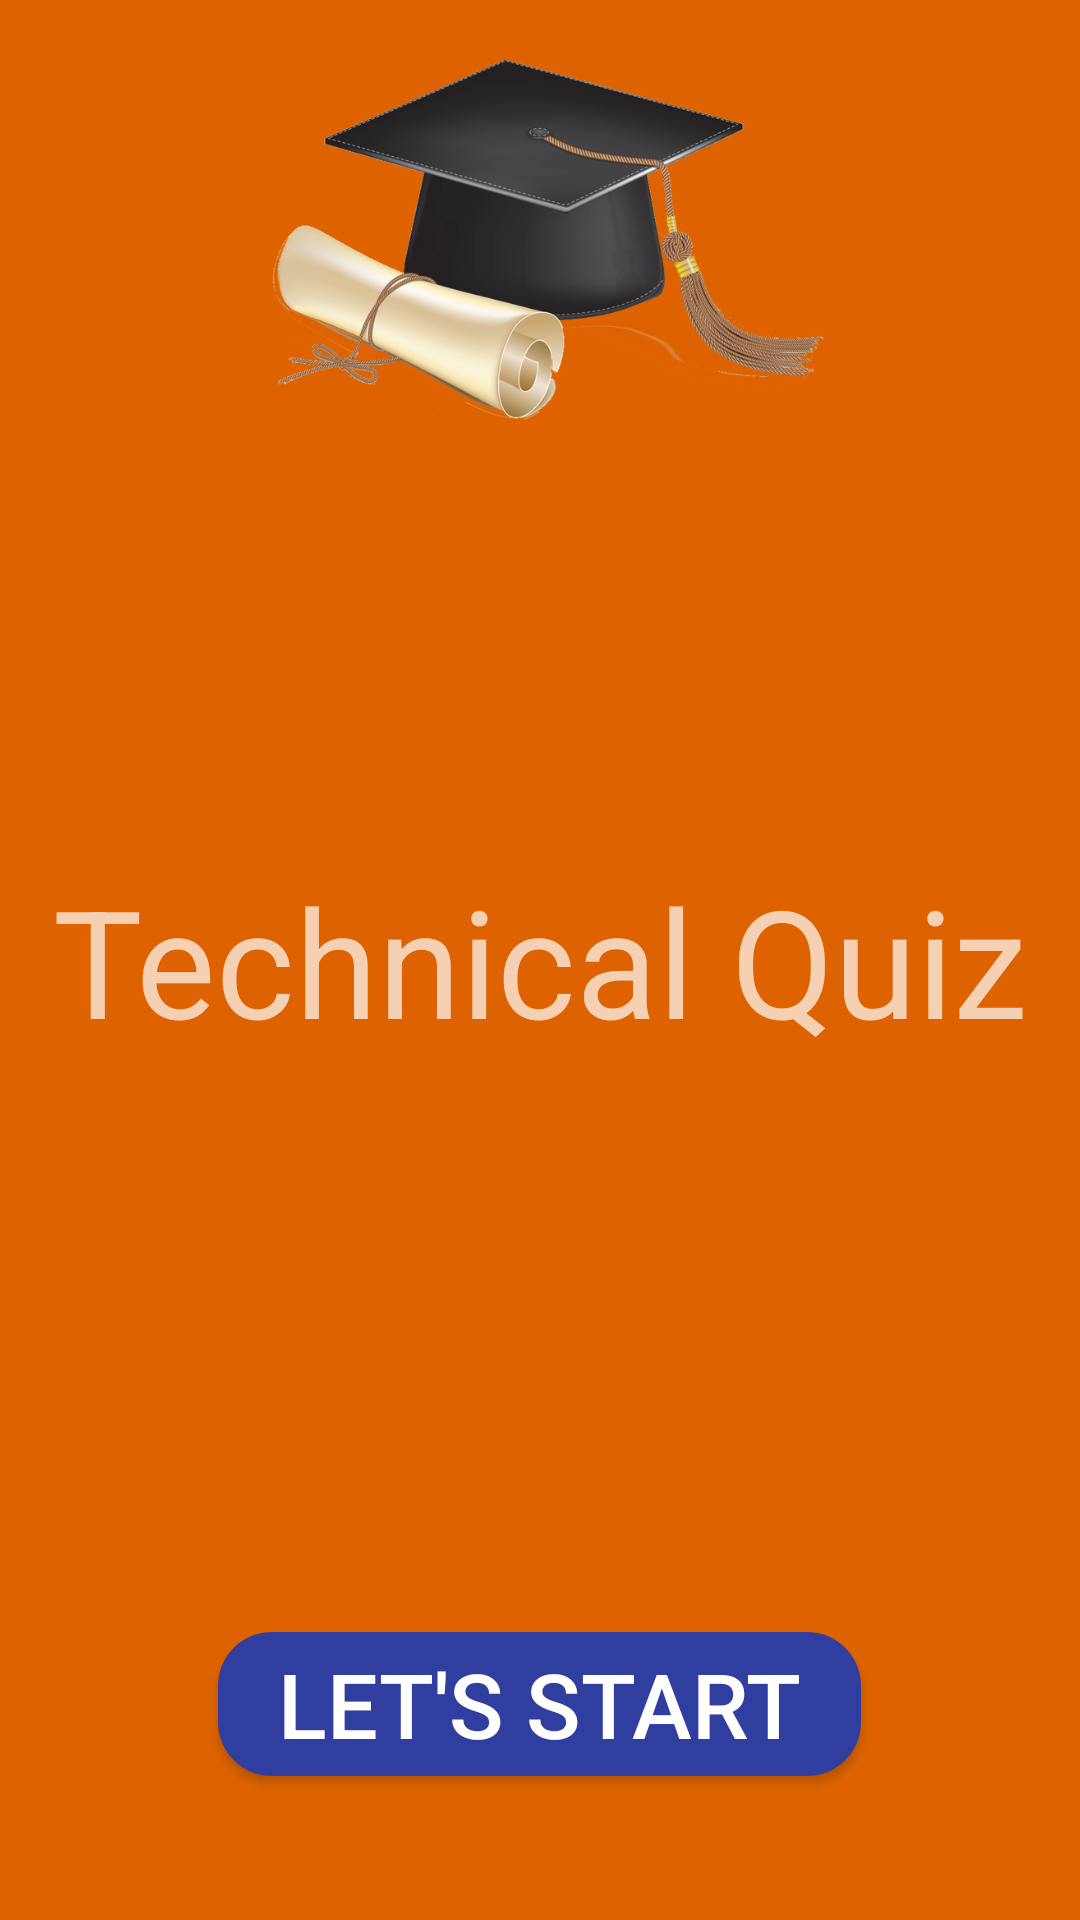

This screen was rendered from an Android layout file. Write that file and the resources it references.
<!-- AndroidManifest.xml: activity theme Theme.AppCompat.NoActionBar -->
<!-- res/layout/activity_main.xml -->
<?xml version="1.0" encoding="utf-8"?>
<RelativeLayout xmlns:android="http://schemas.android.com/apk/res/android"
    xmlns:app="http://schemas.android.com/apk/res-auto"
    xmlns:tools="http://schemas.android.com/tools"
    android:layout_width="match_parent"
    android:layout_height="match_parent"
    android:background="@color/orange"
    tools:context=".MainActivity"
    >

    <ImageView
        android:id="@+id/scholar_image"
        android:layout_width="@dimen/one_nine_zero"
        android:layout_height="@dimen/one_two_eight"
        android:layout_alignParentTop="true"
        android:layout_centerHorizontal="true"
        android:layout_marginTop="@dimen/eighteen"
        android:contentDescription="@string/image"
        android:src="@drawable/scholar"
        app:layout_constraintStart_toStartOf="parent"
        tools:layout_editor_absoluteY="@dimen/eighty" />

    <TextView
        android:id="@+id/text"

        android:layout_width="wrap_content"
        android:layout_height="wrap_content"
        android:layout_centerInParent="true"
        android:text="@string/tech"
        android:textSize="@dimen/fifty_sp" />

    <Button
        android:id="@+id/start"
        android:layout_width="wrap_content"
        android:layout_height="wrap_content"
        android:layout_alignParentBottom="true"
        android:layout_centerHorizontal="true"
        android:layout_marginBottom="@dimen/forty_eight"
        android:background="@drawable/shape"
        android:onClick="start"
        android:paddingLeft="@dimen/twenty"
        android:paddingRight="@dimen/twenty"
        android:text="@string/start"
        android:textColor="@color/white"
        android:textSize="@dimen/thirty_sp" />
</RelativeLayout>
<!-- resources referenced by this layout -->
<resources>
  <color name="orange">#DE6300</color>
  <color name="white">#ffffff</color>
  <dimen name="eighteen">18dp</dimen>
  <dimen name="eighty">80dp</dimen>
  <dimen name="fifty_sp">50sp</dimen>
  <dimen name="forty_eight">48dp</dimen>
  <dimen name="one_nine_zero">190dp</dimen>
  <dimen name="one_two_eight">128dp</dimen>
  <dimen name="thirty_sp">30sp</dimen>
  <dimen name="twenty">20dp</dimen>
  <!-- drawable scholar: png bitmap (drawable-hdpi, 64158 bytes) -->
  <!-- drawable shape (drawable) -->
  <?xml version="1.0" encoding="utf-8"?>
  <shape xmlns:android="http://schemas.android.com/apk/res/android"
      android:shape="rectangle">
      <solid android:color="@color/blue" />
  
      <stroke
          android:color="#437c32" />
  
      <size
          android:width="8dp"
          android:height="2dp" />
      <corners android:radius="18dp" />
  </shape>
  <string name="image">Scholar_image</string>
  <string name="start">Let\'s Start</string>
  <string name="tech">Technical Quiz</string>
  <color name="blue">#303F9F</color>
</resources>
